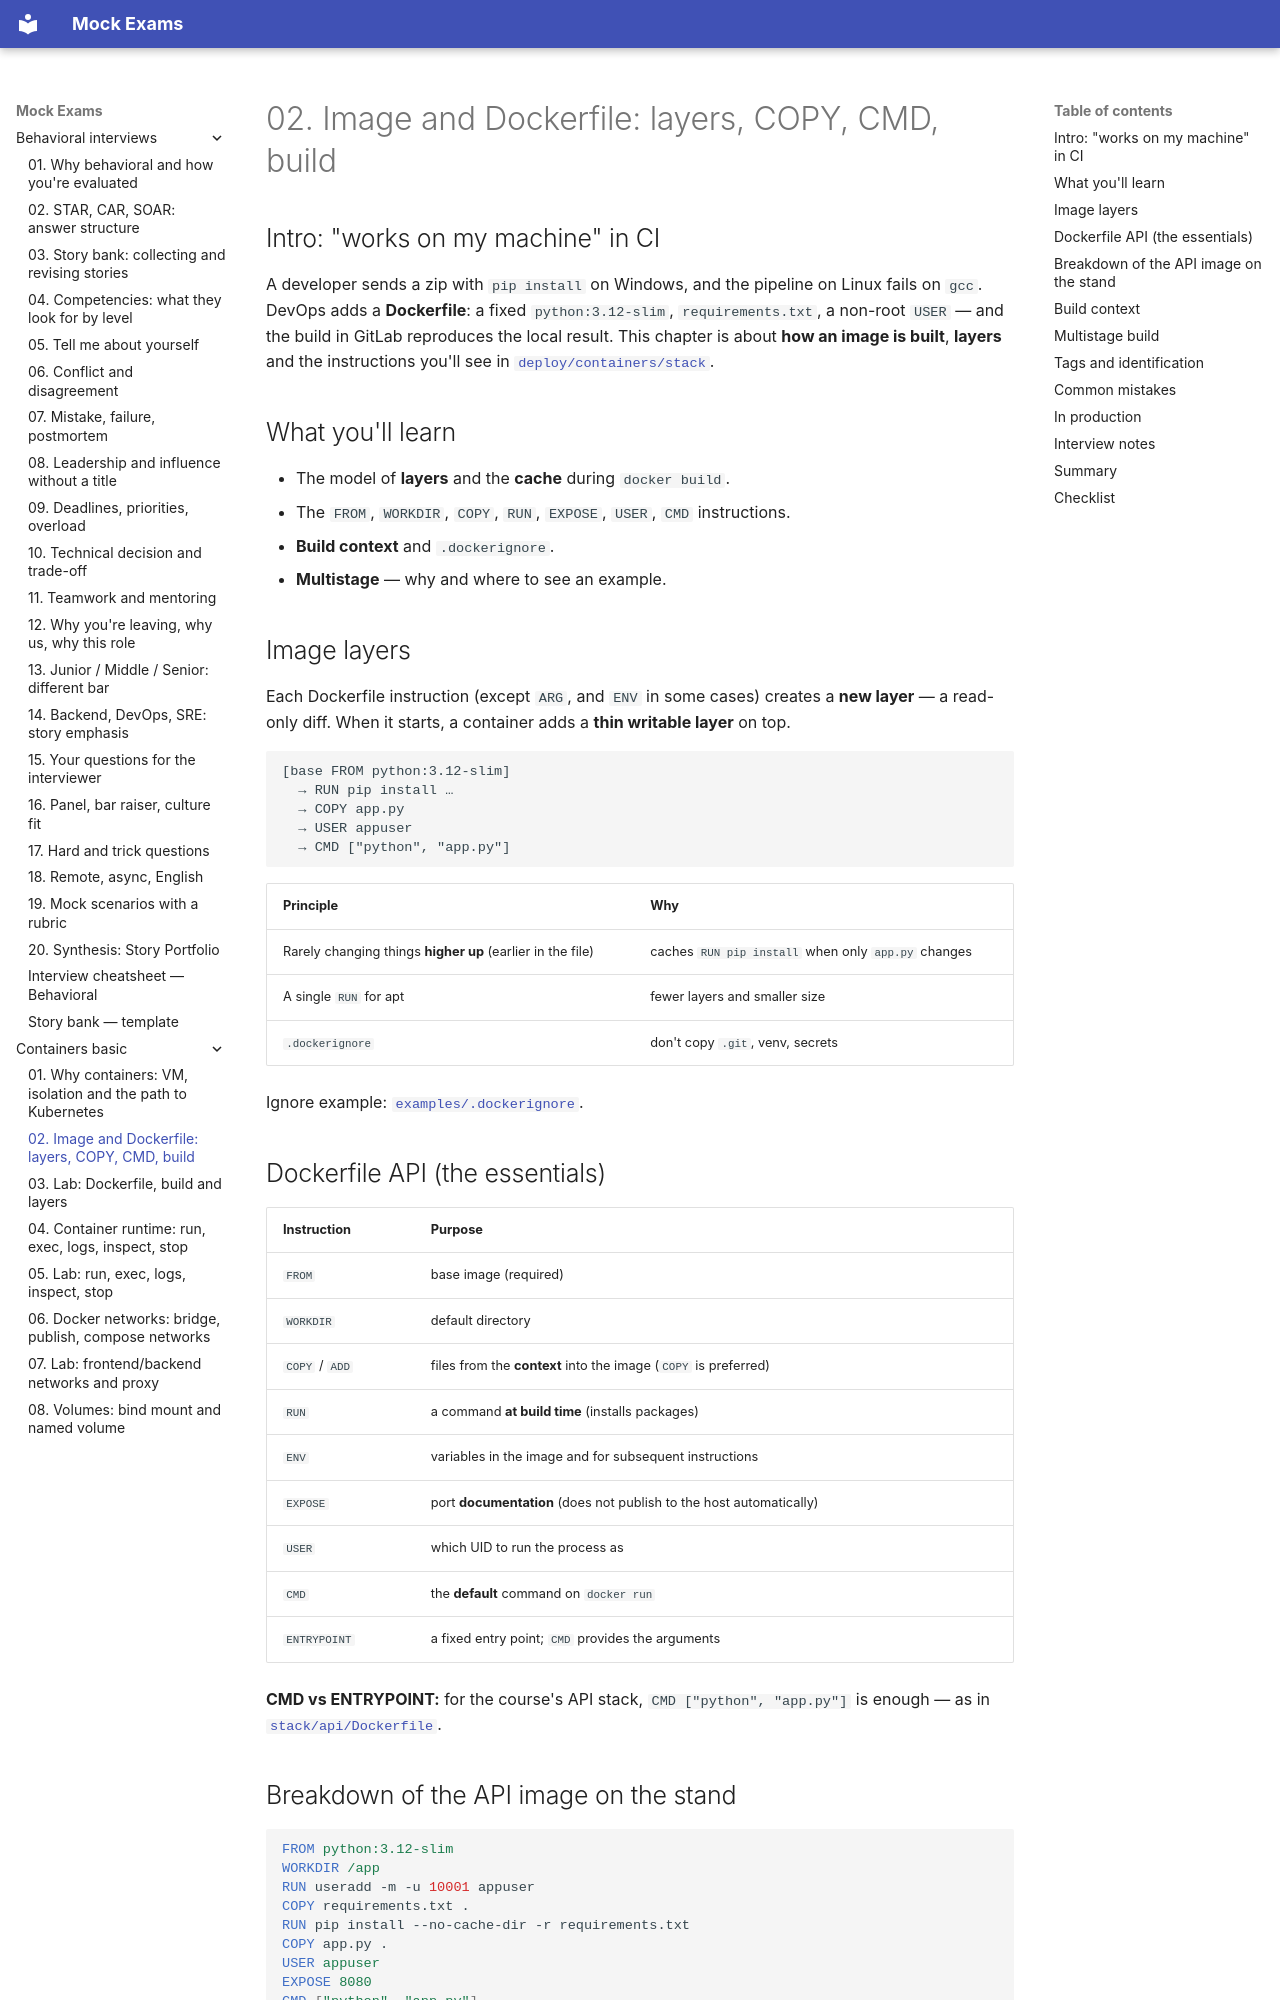

repository: FedorArbuzov/mock-exams · page: containers-basic/02-images-dockerfile/index.html · generator: mkdocs

# 02. Image and Dockerfile: layers, COPY, CMD, build

## Intro: "works on my machine" in CI

A developer sends a zip with `pip install` on Windows, and the pipeline on Linux fails on `gcc`. DevOps adds a **Dockerfile**: a fixed `python:3.12-slim`, `requirements.txt`, a non-root `USER` — and the build in GitLab reproduces the local result. This chapter is about **how an image is built**, **layers** and the instructions you'll see in [`deploy/containers/stack`](../../deploy/containers/stack).

## What you'll learn

- The model of **layers** and the **cache** during `docker build`.
- The `FROM`, `WORKDIR`, `COPY`, `RUN`, `EXPOSE`, `USER`, `CMD` instructions.
- **Build context** and `.dockerignore`.
- **Multistage** — why and where to see an example.

## Image layers

Each Dockerfile instruction (except `ARG`, and `ENV` in some cases) creates a **new layer** — a read-only diff. When it starts, a container adds a **thin writable layer** on top.

```text
[base FROM python:3.12-slim]
  → RUN pip install …
  → COPY app.py
  → USER appuser
  → CMD ["python", "app.py"]
```

| Principle | Why |
|---------|--------|
| Rarely changing things **higher up** (earlier in the file) | caches `RUN pip install` when only `app.py` changes |
| A single `RUN` for apt | fewer layers and smaller size |
| `.dockerignore` | don't copy `.git`, venv, secrets |

Ignore example: [`examples/.dockerignore`](examples/.dockerignore).

## Dockerfile API (the essentials)

| Instruction | Purpose |
|------------|------------|
| `FROM` | base image (required) |
| `WORKDIR` | default directory |
| `COPY` / `ADD` | files from the **context** into the image (`COPY` is preferred) |
| `RUN` | a command **at build time** (installs packages) |
| `ENV` | variables in the image and for subsequent instructions |
| `EXPOSE` | port **documentation** (does not publish to the host automatically) |
| `USER` | which UID to run the process as |
| `CMD` | the **default** command on `docker run` |
| `ENTRYPOINT` | a fixed entry point; `CMD` provides the arguments |

**CMD vs ENTRYPOINT:** for the course's API stack, `CMD ["python", "app.py"]` is enough — as in [`stack/api/Dockerfile`](../../deploy/containers/stack/api/Dockerfile).
